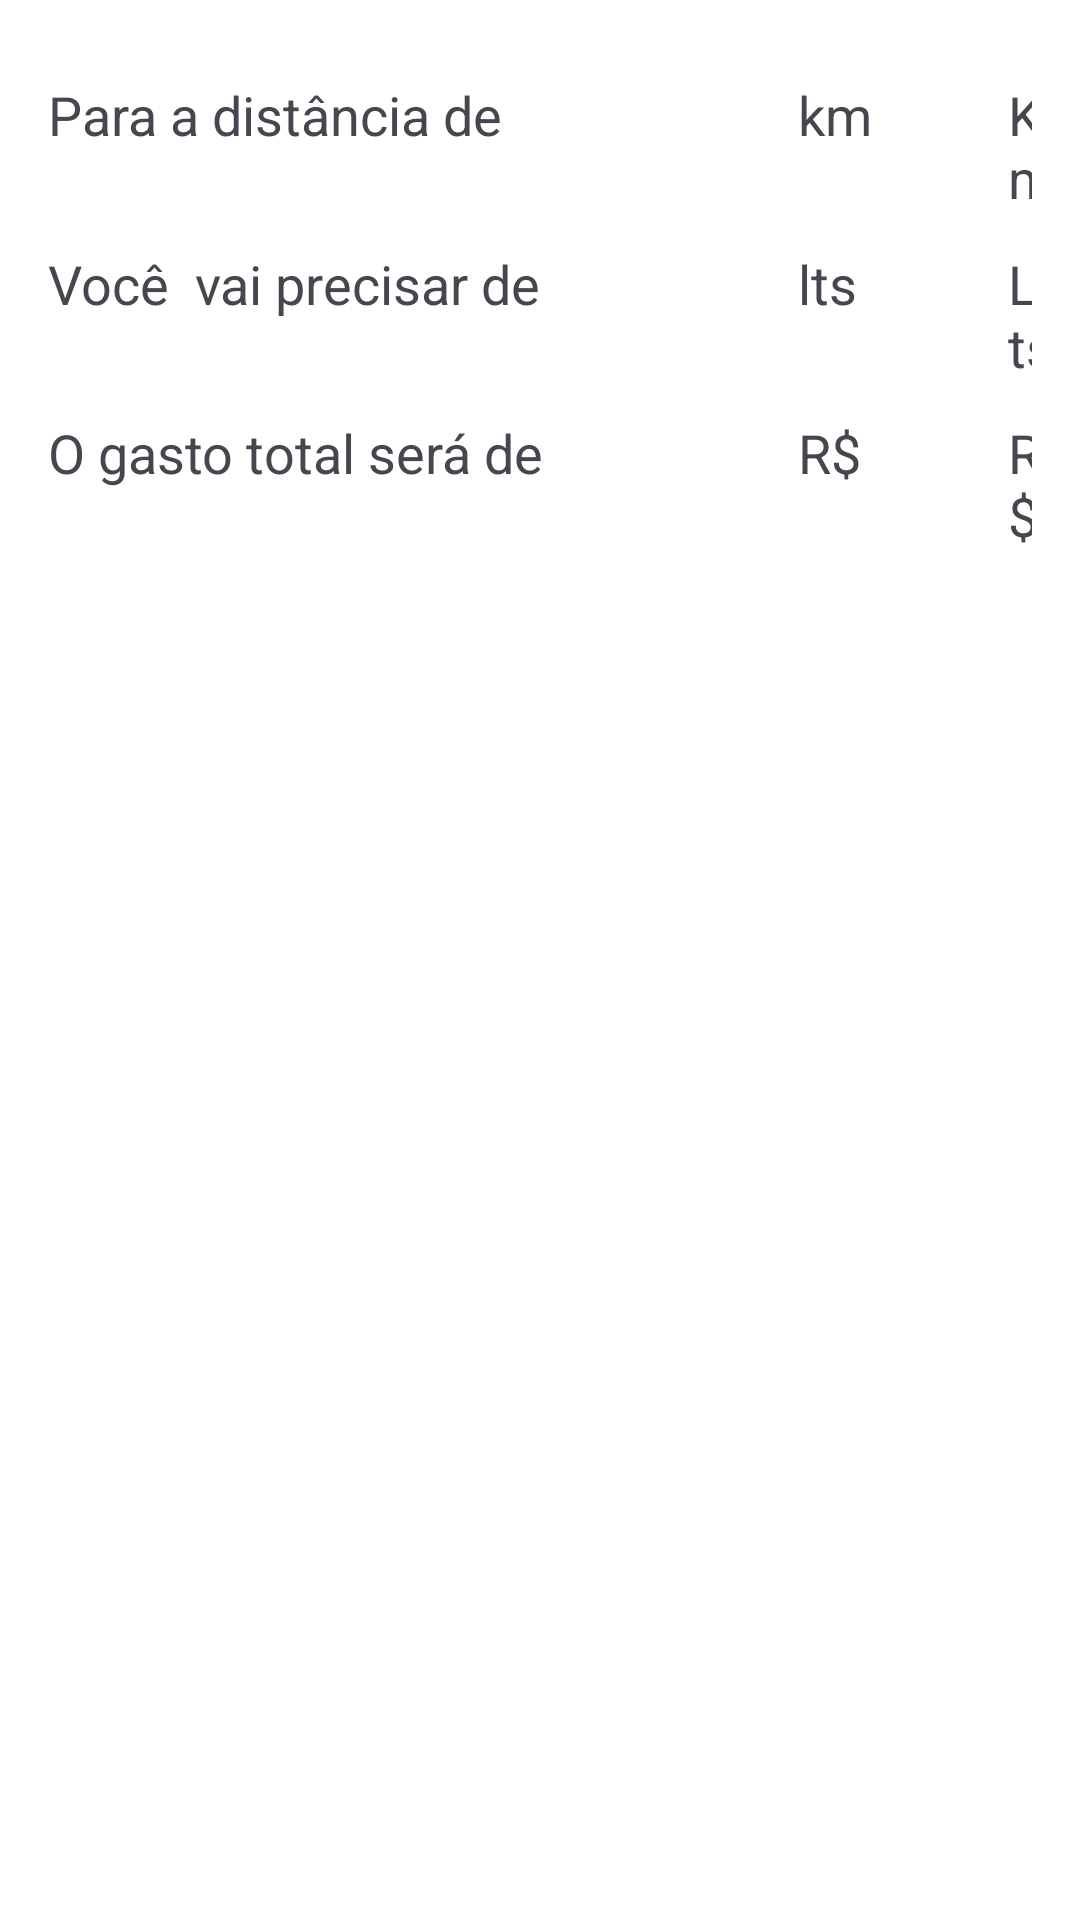

The Android layout XML behind this screen, and the referenced resources:
<!-- AndroidManifest.xml: application theme Theme.FuelCalculator.dev -->
<!-- res/layout/activity_resultado_moto.xml -->
<?xml version="1.0" encoding="utf-8"?>
<RelativeLayout xmlns:android="http://schemas.android.com/apk/res/android"
    xmlns:app="http://schemas.android.com/apk/res-auto"
    xmlns:tools="http://schemas.android.com/tools"
    android:layout_width="match_parent"
    android:layout_height="match_parent"
    android:background="@color/white"
    android:orientation="vertical"
    tools:context="com.fdev.fuelcalculator.presentation.Resultado_carro">

    <TextView
        android:id="@+id/tv_distancia"
        android:layout_width="wrap_content"
        android:layout_height="wrap_content"
        android:layout_marginTop="10dp"
        android:padding="16dp"
        android:text="Para a distância de "
        android:textSize="18sp" />

    <TextView
        android:id="@+id/tv_km"
        android:layout_width="wrap_content"
        android:layout_height="wrap_content"
        android:layout_marginStart="250dp"
        android:layout_marginTop="10dp"
        android:maxLength="4"
        android:padding="16dp"
        android:text="km "
        android:textSize="18sp" />

    <TextView
        android:layout_width="wrap_content"
        android:layout_height="wrap_content"
        android:layout_marginStart="320dp"
        android:layout_marginTop="10dp"
        android:padding="16dp"
        android:text="Km "
        android:textSize="18sp" />

    <TextView
        android:id="@+id/tv_litros"
        android:layout_width="wrap_content"
        android:layout_height="wrap_content"
        android:layout_below="@+id/tv_distancia"
        android:padding="16dp"
        android:text="Você  vai precisar de   "
        android:textSize="18sp" />

    <TextView
        android:id="@+id/tv_lts"
        android:layout_width="wrap_content"
        android:layout_height="wrap_content"
        android:layout_below="@id/tv_distancia"
        android:layout_marginStart="250dp"
        android:maxLength="4"
        android:padding="16dp"
        android:text="lts"
        android:textSize="18sp" />

    <TextView
        android:layout_width="wrap_content"
        android:layout_height="wrap_content"
        android:layout_below="@id/tv_distancia"
        android:layout_marginStart="320dp"
        android:padding="16dp"
        android:text="Lts"
        android:textSize="18sp" />


    <TextView
        android:id="@+id/tv_preço"
        android:layout_width="wrap_content"
        android:layout_height="wrap_content"
        android:layout_below="@+id/tv_litros"
        android:layout_marginStart="320dp"
        android:maxLength="4"
        android:padding="16dp"
        android:text="R$ "
        android:textSize="18sp" />

    <TextView
        android:layout_width="wrap_content"
        android:layout_height="wrap_content"
        android:layout_below="@+id/tv_litros"
        android:layout_marginStart="250dp"
        android:padding="16dp"
        android:text="R$"
        android:textSize="18sp" />

    <TextView
        android:id="@+id/tv_valor"
        android:layout_width="wrap_content"
        android:layout_height="wrap_content"
        android:layout_below="@+id/tv_litros"
        android:padding="16dp"
        android:text="O gasto total será de  "
        android:textSize="18sp" />

    <ImageView
        android:layout_width="wrap_content"
        android:layout_height="wrap_content"
        android:layout_below="@id/tv_valor"
        android:layout_marginStart="140dp"
        android:layout_marginTop="200dp"
        android:src="@drawable/img5" />


</RelativeLayout>
<!-- resources referenced by this layout -->
<resources>
  <style name="Theme.FuelCalculator.dev" parent="Theme.Material3.DayNight.NoActionBar">
          
          
          <item name="colorPrimary">@color/replyorange</item>
          <item name="colorPrimaryVariant">@color/pink_500</item>
          <item name="colorOnPrimary">@color/white</item>
          <item name="android:statusBarColor">@color/replyorange</item>
          
      </style>
  <!-- not gathered from this repository: default colours our renderer supplied (Android Studio template values) -->
  <color name="white">#FFFFFFFF</color>
</resources>
